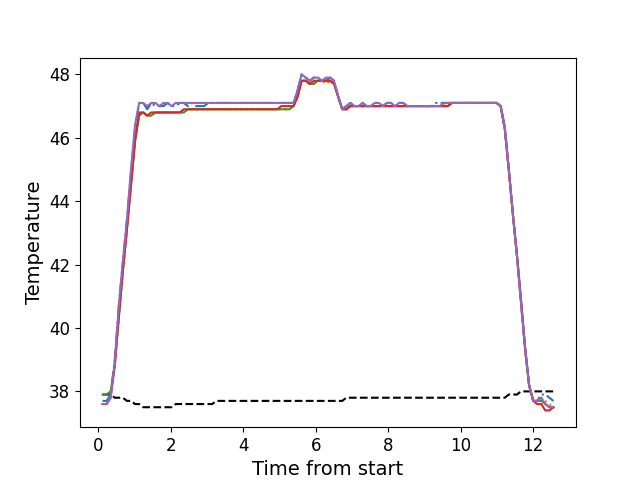

Data behind this chart, as committed beside it:
, times, neutral, z1, z2, z3, z4, z5
0, 0.122, 37.9, 37.7, 37.9, 37.9, 37.6, 37.6
1, 0.2345, 37.9, 37.7, 37.9, 37.9, 37.6, 37.6
2, 0.3455, 37.9, 37.9, 38.0, 38.0, 37.8, 37.8
3, 0.4578, 37.8, 39.0, 38.8, 38.8, 38.8, 38.9
4, 0.5708, 37.8, 40.7, 40.3, 40.3, 40.4, 40.7
5, 0.6828, 37.8, 42.1, 41.8, 41.8, 41.8, 42.1
6, 0.7938, 37.7, 43.4, 43.1, 43.1, 43.1, 43.4
7, 0.9058, 37.7, 44.9, 44.5, 44.5, 44.5, 45.0
8, 1.019, 37.6, 46.3, 45.9, 45.9, 45.9, 46.4
9, 1.131, 37.6, 47.1, 46.7, 46.7, 46.8, 47.1
10, 1.244, 37.5, 47.1, 46.8, 46.8, 46.8, 47.1
11, 1.355, 37.5, 46.9, 46.7, 46.7, 46.7, 47.0
12, 1.467, 37.5, 47.1, 46.7, 46.7, 46.8, 47.1
13, 1.58, 37.5, 47.0, 46.8, 46.8, 46.8, 47.1
14, 1.692, 37.5, 47.0, 46.8, 46.8, 46.8, 47.0
15, 1.803, 37.5, 47.0, 46.8, 46.8, 46.8, 47.1
16, 1.915, 37.5, 47.1, 46.8, 46.8, 46.8, 47.1
17, 2.027, 37.5, 47.0, 46.8, 46.8, 46.8, 47.0
18, 2.139, 37.6, 47.0, 46.8, 46.8, 46.8, 47.1
19, 2.251, 37.6, 47.1, 46.8, 46.8, 46.8, 47.1
20, 2.364, 37.6, 47.1, 46.8, 46.8, 46.9, 47.1
21, 2.476, 37.6, 47.0, 46.9, 46.9, 46.9, 47.1
22, 2.587, 37.6, 47.1, 46.9, 46.9, 46.9, 47.1
23, 2.7, 37.6, 47.0, 46.9, 46.9, 46.9, 47.1
24, 2.811, 37.6, 47.0, 46.9, 46.9, 46.9, 47.1
25, 2.924, 37.6, 47.0, 46.9, 46.9, 46.9, 47.1
26, 3.035, 37.6, 47.1, 46.9, 46.9, 46.9, 47.1
27, 3.148, 37.6, 47.1, 46.9, 46.9, 46.9, 47.1
28, 3.26, 37.7, 47.1, 46.9, 46.9, 46.9, 47.1
29, 3.372, 37.7, 47.1, 46.9, 46.9, 46.9, 47.1
30, 3.484, 37.7, 47.1, 46.9, 46.9, 46.9, 47.1
31, 3.596, 37.7, 47.1, 46.9, 46.9, 46.9, 47.1
32, 3.708, 37.7, 47.1, 46.9, 46.9, 46.9, 47.1
33, 3.82, 37.7, 47.1, 46.9, 46.9, 46.9, 47.1
34, 3.932, 37.7, 47.1, 46.9, 46.9, 46.9, 47.1
35, 4.044, 37.7, 47.1, 46.9, 46.9, 46.9, 47.1
36, 4.157, 37.7, 47.1, 46.9, 46.9, 46.9, 47.1
37, 4.268, 37.7, 47.1, 46.9, 46.9, 46.9, 47.1
38, 4.381, 37.7, 47.1, 46.9, 46.9, 46.9, 47.1
39, 4.492, 37.7, 47.1, 46.9, 46.9, 46.9, 47.1
40, 4.604, 37.7, 47.1, 46.9, 46.9, 46.9, 47.1
41, 4.716, 37.7, 47.1, 46.9, 46.9, 46.9, 47.1
42, 4.829, 37.7, 47.1, 46.9, 46.9, 46.9, 47.1
43, 4.941, 37.7, 47.1, 46.9, 46.9, 46.9, 47.1
44, 5.053, 37.7, 47.1, 46.9, 46.9, 47.0, 47.1
45, 5.164, 37.7, 47.1, 46.9, 46.9, 47.0, 47.1
46, 5.277, 37.7, 47.1, 46.9, 46.9, 47.0, 47.1
47, 5.389, 37.7, 47.1, 47.0, 47.0, 47.0, 47.1
48, 5.502, 37.7, 47.5, 47.3, 47.3, 47.3, 47.5
49, 5.613, 37.7, 48.0, 47.8, 47.8, 47.8, 48.0
50, 5.725, 37.7, 47.9, 47.8, 47.8, 47.8, 47.9
51, 5.837, 37.7, 47.8, 47.7, 47.7, 47.7, 47.8
52, 5.951, 37.7, 47.9, 47.7, 47.7, 47.8, 47.9
53, 6.061, 37.7, 47.9, 47.8, 47.8, 47.8, 47.9
54, 6.173, 37.7, 47.8, 47.8, 47.8, 47.8, 47.8
55, 6.285, 37.7, 47.8, 47.7, 47.8, 47.8, 47.9
56, 6.397, 37.7, 47.9, 47.8, 47.8, 47.8, 47.9
57, 6.509, 37.7, 47.8, 47.7, 47.7, 47.7, 47.8
58, 6.621, 37.7, 47.3, 47.3, 47.3, 47.3, 47.3
59, 6.734, 37.7, 46.9, 46.9, 46.9, 46.9, 46.9
... 52 more rows
